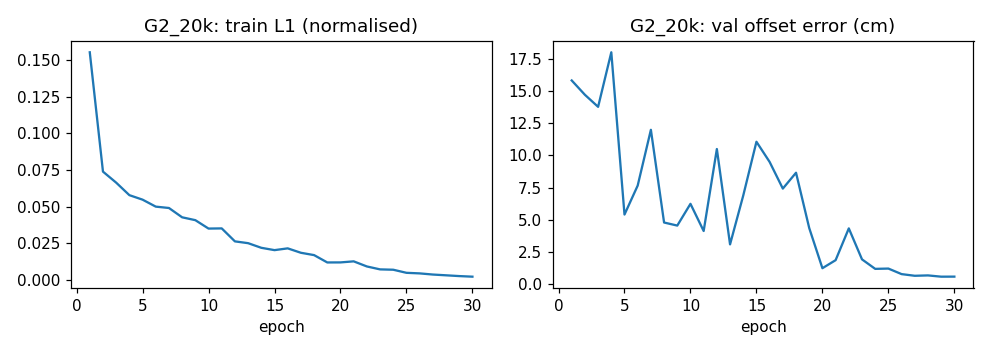

Data behind this chart, as committed beside it:
epoch, train_l1, val_offset_cm, val_heading_deg
1, 0.1553, 15.81, 0.8925
2, 0.07397, 14.7, 0.6361
3, 0.06646, 13.76, 0.4743
4, 0.05794, 17.99, 0.3976
5, 0.05487, 5.414, 0.4565
6, 0.05012, 7.66, 0.8058
7, 0.04919, 11.98, 0.3112
8, 0.04284, 4.796, 0.2869
9, 0.04089, 4.559, 0.1902
10, 0.03516, 6.245, 0.3691
11, 0.03528, 4.139, 0.7622
12, 0.02644, 10.49, 0.2284
13, 0.02521, 3.103, 0.1313
14, 0.02206, 6.89, 0.3943
15, 0.02047, 11.06, 0.1356
16, 0.02168, 9.492, 0.3927
17, 0.01867, 7.426, 0.1128
18, 0.01708, 8.656, 0.151
19, 0.01208, 4.369, 0.1058
20, 0.01211, 1.255, 0.191
21, 0.01283, 1.878, 0.05392
22, 0.009348, 4.342, 0.1816
23, 0.007356, 1.94, 0.05078
24, 0.007116, 1.204, 0.08148
25, 0.005015, 1.227, 0.09183
26, 0.004624, 0.7973, 0.03092
27, 0.003837, 0.6677, 0.04423
28, 0.003316, 0.6968, 0.0365
29, 0.002789, 0.5986, 0.0295
30, 0.002385, 0.6021, 0.02783
